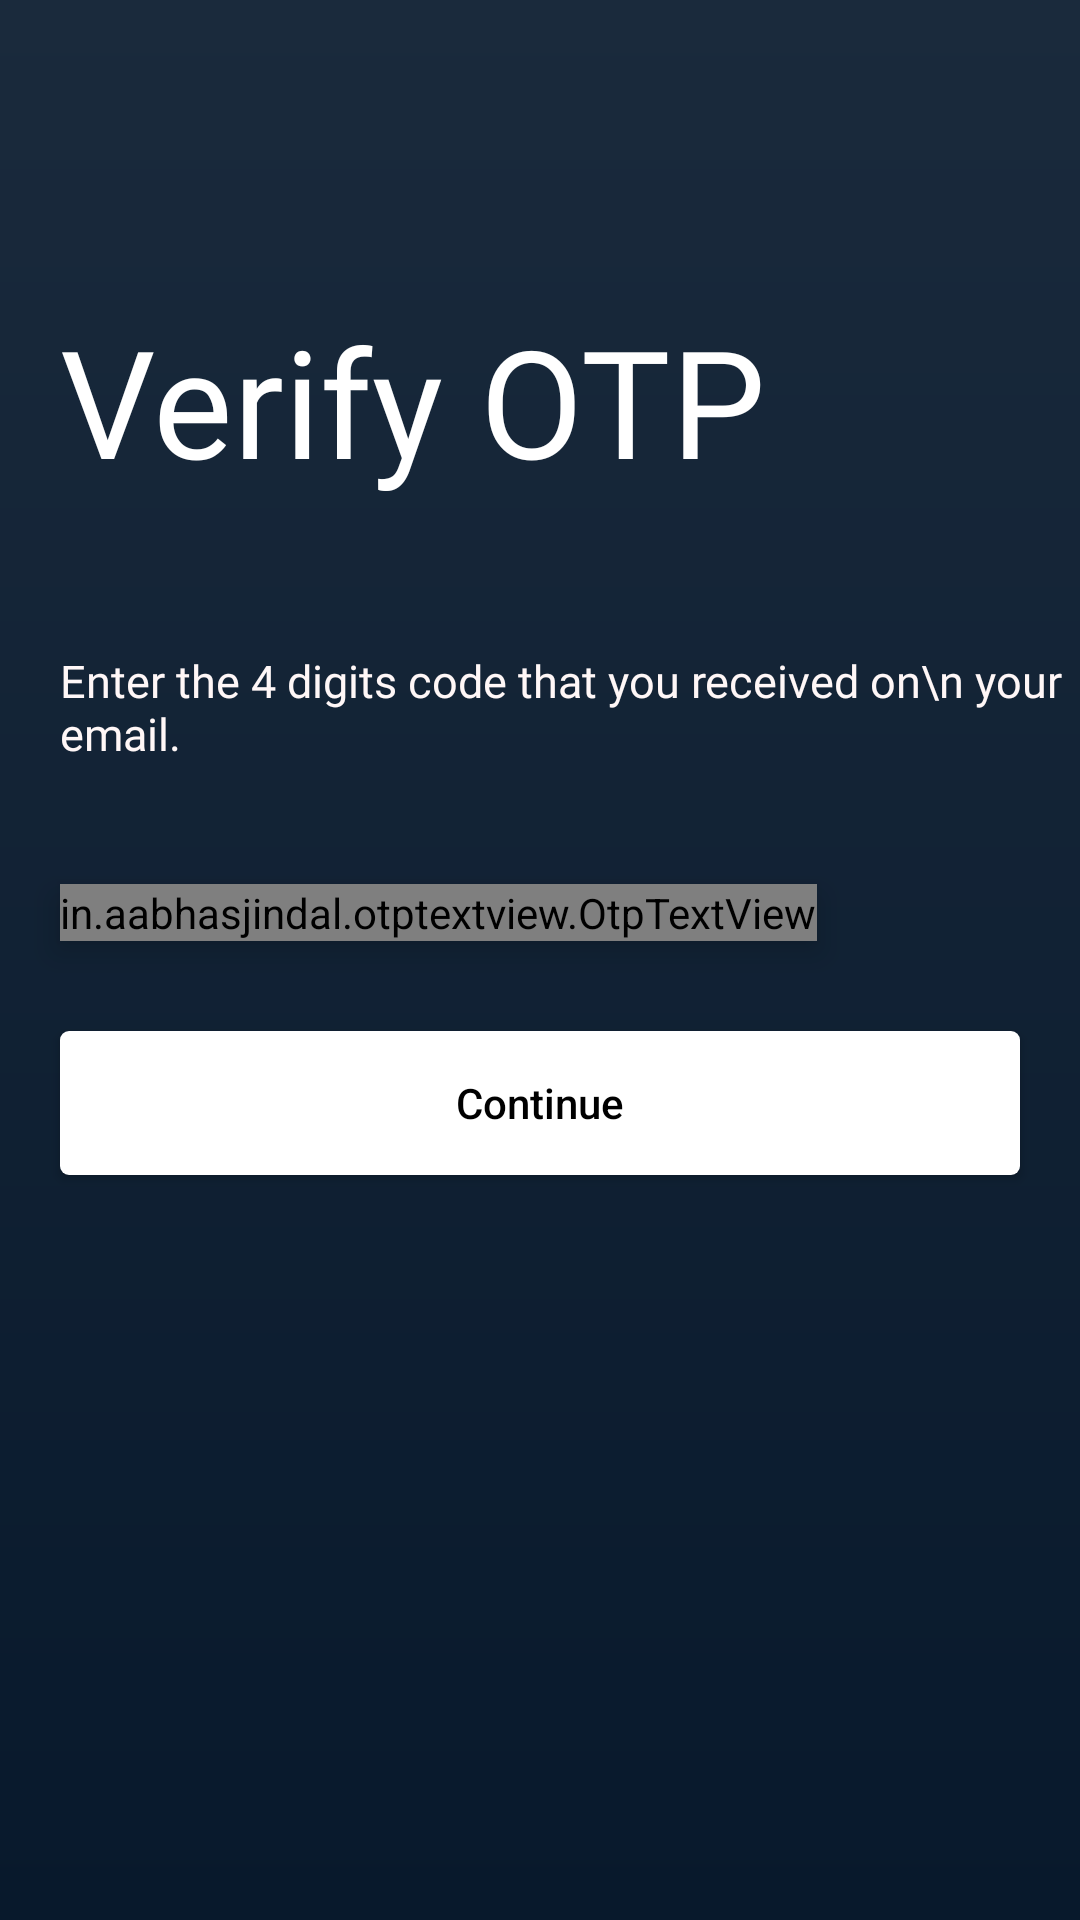

Here is an Android app screen rendered from its layout file. Give the layout XML and the strings, colors and styles it references.
<!-- AndroidManifest.xml: application theme Theme.NoteNinja -->
<!-- res/layout/activity_otp.xml -->
<?xml version="1.0" encoding="utf-8"?>
<androidx.constraintlayout.widget.ConstraintLayout xmlns:android="http://schemas.android.com/apk/res/android"
    xmlns:app="http://schemas.android.com/apk/res-auto"
    xmlns:tools="http://schemas.android.com/tools"
    android:layout_width="match_parent"
    android:layout_height="match_parent"
    android:background="@drawable/background"
    tools:context=".activities.OtpActivity">


    <TextView
        android:id="@+id/otpTV"
        android:layout_width="wrap_content"
        android:layout_height="wrap_content"
        android:text="Verify OTP"
        android:textSize="50dp"
        android:textColor="@color/white"
        android:layout_marginLeft="20dp"
        android:fontFamily="@font/bold"
        android:layout_marginTop="100dp"
        app:layout_constraintTop_toTopOf="parent"
        app:layout_constraintStart_toStartOf="parent"/>

    <TextView
        android:id="@+id/nameTV"
        android:layout_width="wrap_content"
        android:layout_height="wrap_content"
        android:text="Enter the 4 digits code that you received on\n your email."
        android:textSize="15dp"
        android:textColor="@color/grey"
        android:layout_marginLeft="20dp"
        android:layout_marginTop="50dp"
        android:fontFamily="@font/regular"
        app:layout_constraintTop_toBottomOf="@+id/otpTV"
        app:layout_constraintStart_toStartOf="parent"/>


    <in.aabhasjindal.otptextview.OtpTextView
        android:id="@+id/otp"
        android:layout_width="wrap_content"
        android:layout_height="wrap_content"
        android:layout_centerHorizontal="true"
        android:focusable="true"
        android:textColor="@color/white"
        app:bar_enabled="false"
        app:height="50sp"
        app:length="4"
        android:layout_marginTop="40dp"
        android:elevation="6dp"
        app:layout_constraintTop_toBottomOf="@+id/nameTV"
        app:layout_constraintStart_toStartOf="@+id/nameTV"
        app:otp_box_background="@drawable/edittext"
        app:otp_text_size="14sp"
        app:width="45dp"
        />

    <androidx.appcompat.widget.AppCompatButton
        android:id="@+id/btotp"
        android:layout_width="match_parent"
        android:layout_height="wrap_content"
        android:paddingVertical="10dp"
        android:text="Continue"
        android:textAllCaps="false"
        android:textColor="@color/black"
        android:background="@drawable/button"
        android:layout_marginHorizontal="20dp"
        app:layout_constraintTop_toBottomOf="@+id/otp"
        app:layout_constraintStart_toStartOf="parent"
        android:layout_marginTop="30dp"/>

</androidx.constraintlayout.widget.ConstraintLayout>
<!-- resources referenced by this layout -->
<resources>
  <color name="black">#FF000000</color>
  <color name="grey">#FFF7F7</color>
  <color name="white">#FFFFFFFF</color>
  <!-- drawable background (drawable) -->
  <?xml version="1.0" encoding="utf-8"?>
  <shape xmlns:android="http://schemas.android.com/apk/res/android"
      android:shape="rectangle">
  
      <gradient
          android:startColor="#08192C"
          android:endColor="#1A2A3C"
          android:angle="90"/>
  </shape>
  <!-- drawable button (drawable) -->
  <?xml version="1.0" encoding="utf-8"?>
  <shape xmlns:android="http://schemas.android.com/apk/res/android"
      android:shape="rectangle">
  
      <corners
          android:radius="3dp"/>
  
      <solid
  
          android:color="@color/white"
          />
  
  
  </shape>
  <!-- drawable edittext (drawable) -->
  <?xml version="1.0" encoding="utf-8"?>
  <shape xmlns:android="http://schemas.android.com/apk/res/android"
      android:shape="rectangle">
  
  
      <corners
          android:radius="3dp"/>
  
  
  
  
      <stroke
          android:color="#FFF7F7"
          android:width="0.5dp"/>
  
  
  </shape>
  <style name="Theme.NoteNinja" parent="Base.Theme.NoteNinja" />
  <style name="Base.Theme.NoteNinja" parent="Theme.Material3.DayNight.NoActionBar">
          
          
      </style>
</resources>
